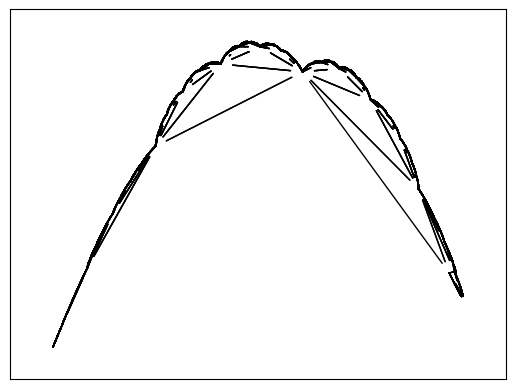

The matplotlib source for this figure:
__author__ = 'fhca'

import networkx as nx
import matplotlib.pyplot as plt

n=1000
g = nx.MultiGraph()
g.add_nodes_from(range(n))
h = nx.Graph()
for i in range(10):
    nx.add_path(h,range(0, n, 2**i))
    g.add_edges_from(h.edges())

pos = nx.spectral_layout(g)
#pos = nx.spring_layout(g, iterations=10)
#nx.draw_networkx_nodes(g, pos, node_size=1)
nx.draw_networkx_edges(g, pos)

plt.show()
